Run: headless pygame with SDL's dummy video driver; simulated clock (each Clock.tick advances the game by its frame time, no real sleeping); random seed 0; keys injected as events and as key.get_pressed() state; no mouse input.
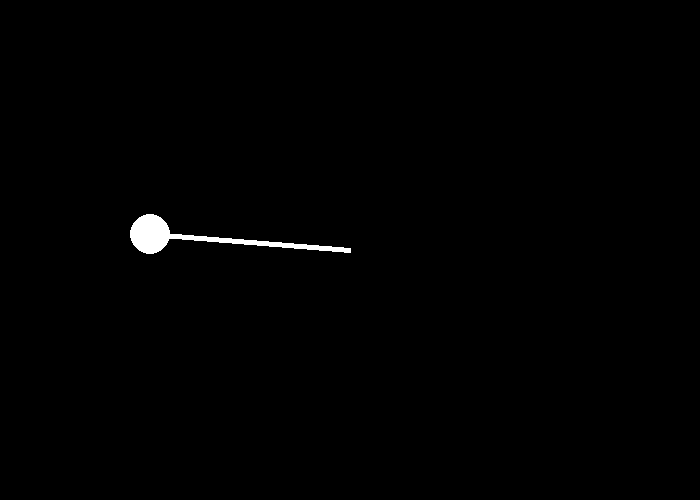
Frame 1 of 4 · flips 1–60 · no input
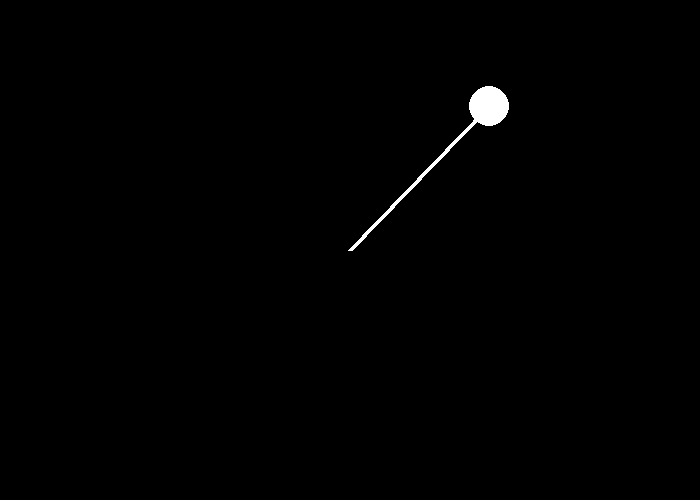
Frame 2 of 4 · flips 61–180 · tapped SPACE, RETURN · held RIGHT (→), D
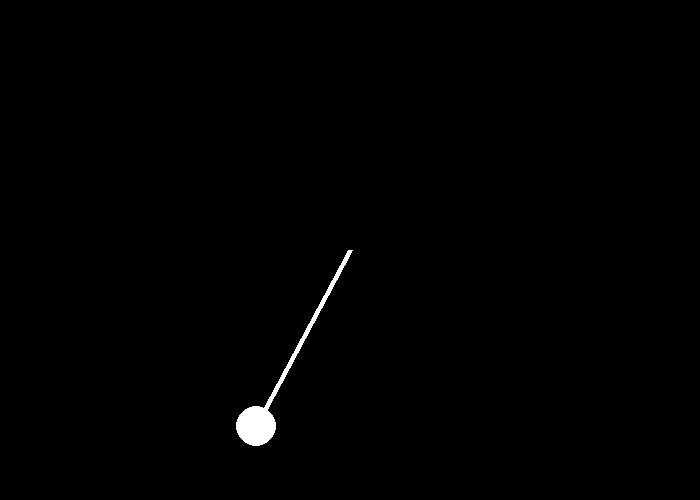
Frame 3 of 4 · flips 181–300 · held DOWN (↓), S
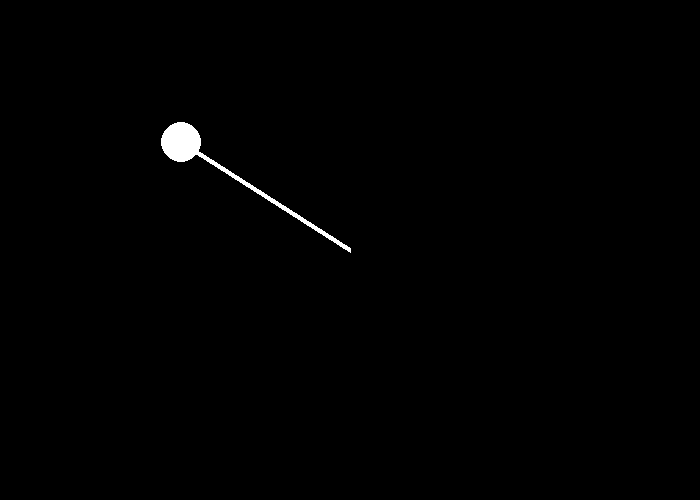
Frame 4 of 4 · flips 301–420 · held LEFT (←), A, UP (↑), W

The pygame program that drew these frames:

import pygame
import math

# Define some colors
BLACK = (0, 0, 0)
WHITE = (255, 255, 255)

# Initialize Pygame
pygame.init()

# Set the dimensions of the screen
screen_width = 700
screen_height = 500
screen = pygame.display.set_mode((screen_width, screen_height))

# Set the title of the window
pygame.display.set_caption("Pendulum Simulation")

# Define the properties of the pendulum
pendulum_length = 200
pendulum_angle = math.pi / 1.3
pendulum_angular_velocity = 0
pendulum_angular_acceleration = 0
pendulum_mass = 10
pendulum_radius = 20
pendulum_color = WHITE

# Set up the clock
clock = pygame.time.Clock()

# Define a function to calculate the position of the pendulum
def calculate_pendulum_position():
    global pendulum_angle, pendulum_angular_velocity, pendulum_angular_acceleration
    gravity = 9.81
    pendulum_angular_acceleration = (-1 * gravity / pendulum_length) * math.sin(pendulum_angle)
    pendulum_angular_velocity += pendulum_angular_acceleration
    pendulum_angle += pendulum_angular_velocity

# Define a function to draw the pendulum
def draw_pendulum():
    x = screen_width // 2 + pendulum_length * math.sin(pendulum_angle)
    y = screen_height // 2 + pendulum_length * math.cos(pendulum_angle)
    pygame.draw.line(screen, pendulum_color, (screen_width // 2, screen_height // 2), (x, y), 5)
    pygame.draw.circle(screen, pendulum_color, (int(x), int(y)), pendulum_radius)

# Define the main game loop
def game_loop():
    while True:
        # Handle events
        for event in pygame.event.get():
            if event.type == pygame.QUIT:
                pygame.quit()
                quit()
        
        # Calculate the position of the pendulum
        calculate_pendulum_position()
        
        # Draw the pendulum
        screen.fill(BLACK)
        draw_pendulum()
        
        # Update the display
        pygame.display.update()
        
        # Set the frame rate
        clock.tick(60)

# Start the game loop
game_loop()
